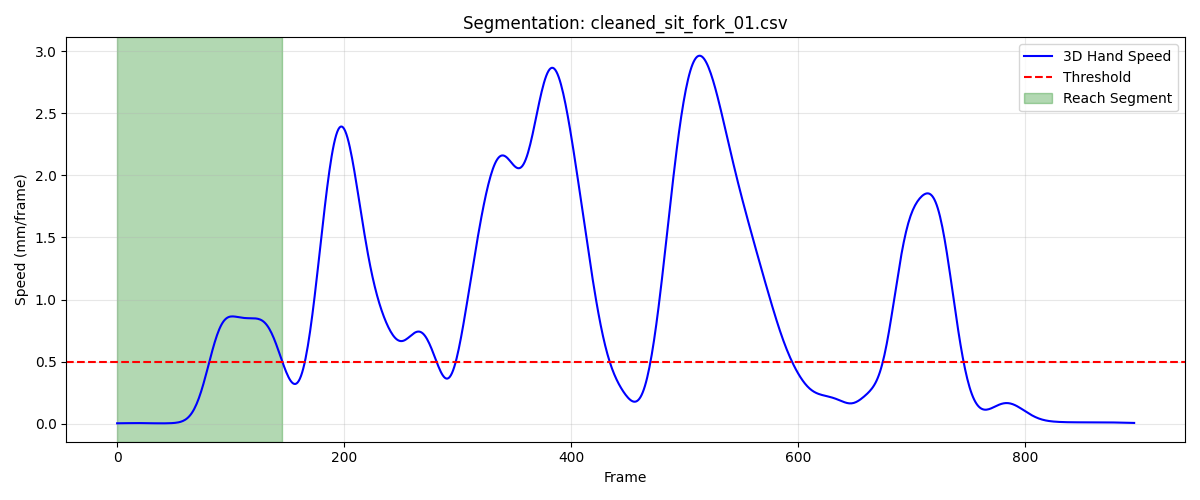

The data file committed next to this chart (first rows):
frame, sub_frame, shoulderr_x, shoulderr_y, shoulderr_z, humr1_x, humr1_y, humr1_z, humr2_x, humr2_y, humr2_z, humr3_x, humr3_y, humr3_z, humr4_x, humr4_y, humr4_z, humr5_x, humr5_y, humr5_z, humr6_x, humr6_y, humr6_z, humr7_x
1, 0, 178.6, -643.3, 283.8, 241.5, -575.5, 158, 268.3, -536.2, 102.9, 248.3, -619.3, 130.8, 193.5, -537.7, 136.3, 273, -596, 82.72, 225.9, -514.1, 96.16, 260.8
2, 0, 178.7, -643.3, 283.8, 241.5, -575.5, 157.9, 268.3, -536.2, 102.8, 248.3, -619.3, 130.7, 193.5, -537.7, 136.2, 273, -596, 82.63, 225.8, -514.1, 96.08, 260.7
3, 0, 178.7, -643.3, 283.8, 241.5, -575.5, 157.9, 268.3, -536.1, 102.7, 248.3, -619.3, 130.7, 193.5, -537.7, 136.2, 273, -596, 82.56, 225.8, -514.2, 96.01, 260.6
4, 0, 178.7, -643.2, 283.7, 241.5, -575.5, 157.8, 268.3, -536.1, 102.7, 248.3, -619.3, 130.6, 193.5, -537.7, 136.1, 273, -596, 82.49, 225.8, -514.2, 95.95, 260.6
5, 0, 178.8, -643.2, 283.7, 241.5, -575.5, 157.7, 268.4, -536.1, 102.6, 248.3, -619.3, 130.6, 193.5, -537.7, 136.1, 273, -596, 82.42, 225.8, -514.2, 95.89, 260.6
6, 0, 178.8, -643.2, 283.7, 241.5, -575.5, 157.7, 268.4, -536.1, 102.6, 248.3, -619.3, 130.5, 193.5, -537.7, 136, 273, -596, 82.37, 225.9, -514.2, 95.84, 260.6
7, 0, 178.8, -643.2, 283.7, 241.5, -575.5, 157.7, 268.4, -536.1, 102.6, 248.3, -619.3, 130.5, 193.5, -537.7, 136, 273, -596, 82.32, 225.9, -514.2, 95.8, 260.6
8, 0, 178.8, -643.2, 283.6, 241.5, -575.5, 157.6, 268.4, -536.1, 102.6, 248.4, -619.3, 130.5, 193.5, -537.7, 136, 273.1, -596, 82.28, 225.9, -514.2, 95.76, 260.6
9, 0, 178.9, -643.2, 283.6, 241.5, -575.5, 157.6, 268.4, -536.1, 102.5, 248.4, -619.3, 130.4, 193.5, -537.7, 135.9, 273.1, -596, 82.25, 225.9, -514.2, 95.72, 260.6
10, 0, 178.9, -643.2, 283.6, 241.5, -575.5, 157.6, 268.5, -536.1, 102.5, 248.4, -619.2, 130.4, 193.5, -537.7, 135.9, 273.1, -595.9, 82.23, 225.9, -514.2, 95.69, 260.6
11, 0, 178.9, -643.2, 283.6, 241.5, -575.5, 157.6, 268.5, -536.1, 102.5, 248.4, -619.2, 130.4, 193.5, -537.7, 135.9, 273.1, -595.9, 82.21, 225.9, -514.2, 95.66, 260.6
12, 0, 178.9, -643.2, 283.6, 241.5, -575.4, 157.6, 268.5, -536.1, 102.5, 248.5, -619.2, 130.4, 193.5, -537.7, 135.8, 273.2, -595.9, 82.2, 225.9, -514.2, 95.64, 260.6
13, 0, 179, -643.1, 283.6, 241.5, -575.4, 157.5, 268.5, -536.1, 102.5, 248.5, -619.2, 130.4, 193.5, -537.7, 135.8, 273.2, -595.9, 82.2, 225.9, -514.2, 95.61, 260.6
14, 0, 179, -643.1, 283.6, 241.6, -575.4, 157.5, 268.5, -536.1, 102.5, 248.6, -619.2, 130.4, 193.5, -537.7, 135.8, 273.3, -595.9, 82.21, 225.9, -514.2, 95.59, 260.7
15, 0, 179, -643.1, 283.6, 241.6, -575.4, 157.5, 268.5, -536.1, 102.5, 248.6, -619.2, 130.5, 193.6, -537.7, 135.8, 273.3, -595.9, 82.21, 226, -514.2, 95.58, 260.7
16, 0, 179, -643.1, 283.6, 241.6, -575.3, 157.6, 268.5, -536.1, 102.5, 248.6, -619.1, 130.5, 193.6, -537.7, 135.8, 273.3, -595.8, 82.22, 226, -514.1, 95.56, 260.7
17, 0, 179.1, -643.1, 283.6, 241.6, -575.3, 157.6, 268.5, -536.1, 102.4, 248.7, -619.1, 130.5, 193.6, -537.6, 135.8, 273.4, -595.8, 82.24, 226, -514.1, 95.55, 260.7
18, 0, 179.1, -643.1, 283.6, 241.6, -575.3, 157.6, 268.5, -536.1, 102.4, 248.7, -619.1, 130.5, 193.6, -537.6, 135.7, 273.4, -595.8, 82.25, 226, -514.1, 95.54, 260.7
19, 0, 179.1, -643.1, 283.6, 241.7, -575.3, 157.6, 268.6, -536, 102.4, 248.7, -619.1, 130.5, 193.6, -537.6, 135.7, 273.5, -595.8, 82.27, 226, -514.1, 95.52, 260.7
20, 0, 179.1, -643.1, 283.6, 241.7, -575.3, 157.6, 268.6, -536, 102.4, 248.8, -619.1, 130.5, 193.6, -537.6, 135.7, 273.5, -595.8, 82.28, 226, -514.1, 95.51, 260.8
21, 0, 179.2, -643.1, 283.6, 241.7, -575.2, 157.6, 268.6, -536, 102.4, 248.8, -619.1, 130.5, 193.6, -537.6, 135.7, 273.5, -595.8, 82.29, 226, -514.1, 95.51, 260.8
22, 0, 179.2, -643.1, 283.6, 241.7, -575.2, 157.6, 268.6, -536, 102.4, 248.8, -619, 130.5, 193.7, -537.6, 135.7, 273.6, -595.8, 82.3, 226, -514.1, 95.5, 260.8
23, 0, 179.2, -643.1, 283.6, 241.8, -575.2, 157.6, 268.6, -536, 102.4, 248.9, -619, 130.5, 193.7, -537.6, 135.7, 273.6, -595.8, 82.31, 226, -514.1, 95.49, 260.8
24, 0, 179.2, -643.1, 283.6, 241.8, -575.2, 157.6, 268.6, -536, 102.3, 248.9, -619, 130.5, 193.7, -537.6, 135.7, 273.6, -595.8, 82.32, 226.1, -514.1, 95.47, 260.8
25, 0, 179.3, -643.1, 283.6, 241.8, -575.2, 157.6, 268.6, -536, 102.3, 248.9, -619, 130.5, 193.7, -537.6, 135.7, 273.7, -595.8, 82.32, 226.1, -514.1, 95.46, 260.8
26, 0, 179.3, -643.1, 283.6, 241.8, -575.2, 157.6, 268.6, -536, 102.3, 248.9, -619, 130.5, 193.7, -537.6, 135.7, 273.7, -595.8, 82.33, 226.1, -514.1, 95.45, 260.9
27, 0, 179.3, -643.1, 283.6, 241.9, -575.2, 157.5, 268.6, -536, 102.3, 249, -619, 130.5, 193.7, -537.6, 135.7, 273.7, -595.8, 82.33, 226.1, -514.1, 95.44, 260.9
28, 0, 179.3, -643.1, 283.6, 241.9, -575.2, 157.5, 268.6, -536, 102.3, 249, -619, 130.5, 193.8, -537.6, 135.7, 273.8, -595.8, 82.33, 226.1, -514.2, 95.42, 260.9
29, 0, 179.4, -643.1, 283.6, 241.9, -575.2, 157.5, 268.7, -535.9, 102.3, 249, -619, 130.5, 193.8, -537.6, 135.6, 273.8, -595.8, 82.33, 226.1, -514.2, 95.41, 260.9
30, 0, 179.4, -643.1, 283.6, 241.9, -575.2, 157.5, 268.7, -535.9, 102.3, 249, -619, 130.5, 193.8, -537.6, 135.6, 273.8, -595.8, 82.34, 226.2, -514.2, 95.4, 261
31, 0, 179.4, -643.1, 283.6, 242, -575.2, 157.5, 268.7, -535.9, 102.2, 249.1, -619, 130.5, 193.8, -537.6, 135.6, 273.9, -595.8, 82.34, 226.2, -514.2, 95.38, 261
32, 0, 179.5, -643.1, 283.6, 242, -575.2, 157.5, 268.7, -535.9, 102.2, 249.1, -619, 130.5, 193.8, -537.6, 135.6, 273.9, -595.8, 82.33, 226.2, -514.2, 95.37, 261
33, 0, 179.5, -643.1, 283.6, 242, -575.2, 157.5, 268.7, -535.9, 102.2, 249.1, -619, 130.5, 193.8, -537.6, 135.6, 273.9, -595.8, 82.33, 226.2, -514.2, 95.35, 261
34, 0, 179.5, -643.1, 283.6, 242, -575.1, 157.5, 268.7, -535.9, 102.2, 249.2, -619, 130.5, 193.8, -537.6, 135.6, 273.9, -595.8, 82.32, 226.2, -514.2, 95.33, 261
35, 0, 179.6, -643.1, 283.6, 242, -575.1, 157.4, 268.7, -535.9, 102.2, 249.2, -619, 130.5, 193.9, -537.6, 135.6, 274, -595.7, 82.31, 226.2, -514.2, 95.31, 261
36, 0, 179.6, -643.1, 283.6, 242.1, -575.1, 157.4, 268.8, -535.9, 102.2, 249.2, -619, 130.5, 193.9, -537.6, 135.5, 274, -595.7, 82.3, 226.2, -514.2, 95.29, 261
37, 0, 179.6, -643.1, 283.6, 242.1, -575.1, 157.4, 268.8, -535.9, 102.1, 249.2, -619, 130.5, 193.9, -537.6, 135.5, 274, -595.7, 82.28, 226.2, -514.1, 95.27, 261
38, 0, 179.7, -643.1, 283.6, 242.1, -575.1, 157.4, 268.8, -535.9, 102.1, 249.3, -619, 130.4, 193.9, -537.6, 135.5, 274, -595.7, 82.26, 226.2, -514.1, 95.24, 261
39, 0, 179.7, -643, 283.5, 242.1, -575.1, 157.4, 268.8, -535.9, 102.1, 249.3, -619, 130.4, 193.9, -537.6, 135.5, 274.1, -595.7, 82.23, 226.3, -514.1, 95.21, 261
40, 0, 179.8, -643, 283.5, 242.2, -575.1, 157.3, 268.8, -535.9, 102.1, 249.4, -619, 130.4, 194, -537.6, 135.4, 274.1, -595.7, 82.2, 226.3, -514.1, 95.18, 261
41, 0, 179.8, -643, 283.5, 242.2, -575, 157.3, 268.9, -535.9, 102, 249.4, -619, 130.4, 194, -537.6, 135.4, 274.1, -595.7, 82.17, 226.3, -514.1, 95.15, 261
42, 0, 179.8, -643, 283.5, 242.2, -575, 157.3, 268.9, -535.8, 102, 249.4, -618.9, 130.3, 194, -537.6, 135.4, 274.1, -595.6, 82.14, 226.3, -514.1, 95.12, 261
43, 0, 179.9, -643, 283.5, 242.3, -575, 157.2, 268.9, -535.8, 102, 249.5, -618.9, 130.3, 194, -537.6, 135.4, 274.2, -595.6, 82.11, 226.3, -514.1, 95.08, 261
44, 0, 179.9, -643, 283.5, 242.3, -575, 157.2, 269, -535.8, 102, 249.5, -618.9, 130.3, 194, -537.6, 135.3, 274.2, -595.6, 82.08, 226.3, -514.1, 95.05, 261
45, 0, 179.9, -643, 283.5, 242.3, -575, 157.2, 269, -535.8, 102, 249.6, -618.9, 130.3, 194.1, -537.6, 135.3, 274.2, -595.6, 82.06, 226.3, -514.1, 95.03, 261
46, 0, 180, -643, 283.5, 242.3, -575, 157.2, 269, -535.8, 101.9, 249.6, -618.9, 130.3, 194.1, -537.6, 135.3, 274.3, -595.6, 82.04, 226.3, -514.1, 95, 260.9
47, 0, 180, -643, 283.5, 242.3, -575, 157.2, 269.1, -535.8, 101.9, 249.7, -618.9, 130.2, 194.1, -537.6, 135.3, 274.3, -595.6, 82.02, 226.4, -514.1, 94.98, 260.9
48, 0, 180.1, -643, 283.5, 242.4, -575, 157.2, 269.1, -535.8, 101.9, 249.7, -618.9, 130.2, 194.1, -537.6, 135.3, 274.3, -595.6, 82.01, 226.4, -514.1, 94.96, 260.9
49, 0, 180.1, -643, 283.5, 242.4, -575, 157.1, 269.1, -535.8, 101.9, 249.8, -618.9, 130.2, 194.1, -537.6, 135.2, 274.4, -595.6, 82, 226.4, -514.1, 94.95, 260.9
50, 0, 180.1, -643, 283.5, 242.4, -575, 157.1, 269.1, -535.8, 101.9, 249.8, -618.9, 130.2, 194.2, -537.6, 135.2, 274.4, -595.5, 82, 226.4, -514.1, 94.93, 260.9
51, 0, 180.2, -643, 283.4, 242.4, -575, 157.1, 269.1, -535.8, 101.9, 249.9, -618.9, 130.2, 194.2, -537.6, 135.2, 274.4, -595.5, 81.99, 226.4, -514.1, 94.92, 260.9
52, 0, 180.2, -643, 283.4, 242.4, -574.9, 157.1, 269.1, -535.8, 101.9, 249.9, -618.9, 130.2, 194.2, -537.6, 135.2, 274.5, -595.5, 81.99, 226.4, -514.1, 94.9, 260.9
53, 0, 180.2, -643, 283.4, 242.5, -574.9, 157.1, 269.1, -535.8, 101.8, 249.9, -618.9, 130.2, 194.2, -537.6, 135.2, 274.5, -595.5, 81.99, 226.4, -514.1, 94.89, 260.9
54, 0, 180.3, -643, 283.4, 242.5, -574.9, 157.1, 269.1, -535.8, 101.8, 250, -618.8, 130.2, 194.2, -537.6, 135.2, 274.5, -595.5, 81.99, 226.4, -514.1, 94.87, 260.9
55, 0, 180.3, -643, 283.4, 242.5, -574.9, 157.1, 269.1, -535.8, 101.8, 250, -618.8, 130.2, 194.2, -537.6, 135.2, 274.6, -595.5, 81.99, 226.4, -514.1, 94.85, 260.9
56, 0, 180.3, -642.9, 283.4, 242.5, -574.9, 157.1, 269.1, -535.7, 101.7, 250, -618.8, 130.2, 194.2, -537.6, 135.1, 274.6, -595.5, 81.98, 226.4, -514.1, 94.82, 260.9
57, 0, 180.4, -642.9, 283.4, 242.5, -574.9, 157, 269.1, -535.7, 101.7, 250.1, -618.8, 130.2, 194.3, -537.6, 135.1, 274.6, -595.5, 81.98, 226.4, -514.1, 94.79, 260.9
58, 0, 180.4, -642.9, 283.4, 242.5, -574.9, 157, 269.1, -535.7, 101.7, 250.1, -618.8, 130.2, 194.3, -537.6, 135.1, 274.7, -595.5, 81.97, 226.4, -514.1, 94.77, 260.8
59, 0, 180.4, -642.9, 283.4, 242.6, -574.8, 157, 269.1, -535.7, 101.6, 250.1, -618.8, 130.1, 194.3, -537.6, 135.1, 274.7, -595.5, 81.96, 226.4, -514.1, 94.74, 260.8
60, 0, 180.4, -642.9, 283.4, 242.6, -574.8, 157, 269.1, -535.6, 101.6, 250.1, -618.7, 130.1, 194.3, -537.6, 135.1, 274.7, -595.4, 81.95, 226.5, -514.1, 94.71, 260.8
... 86 more rows
